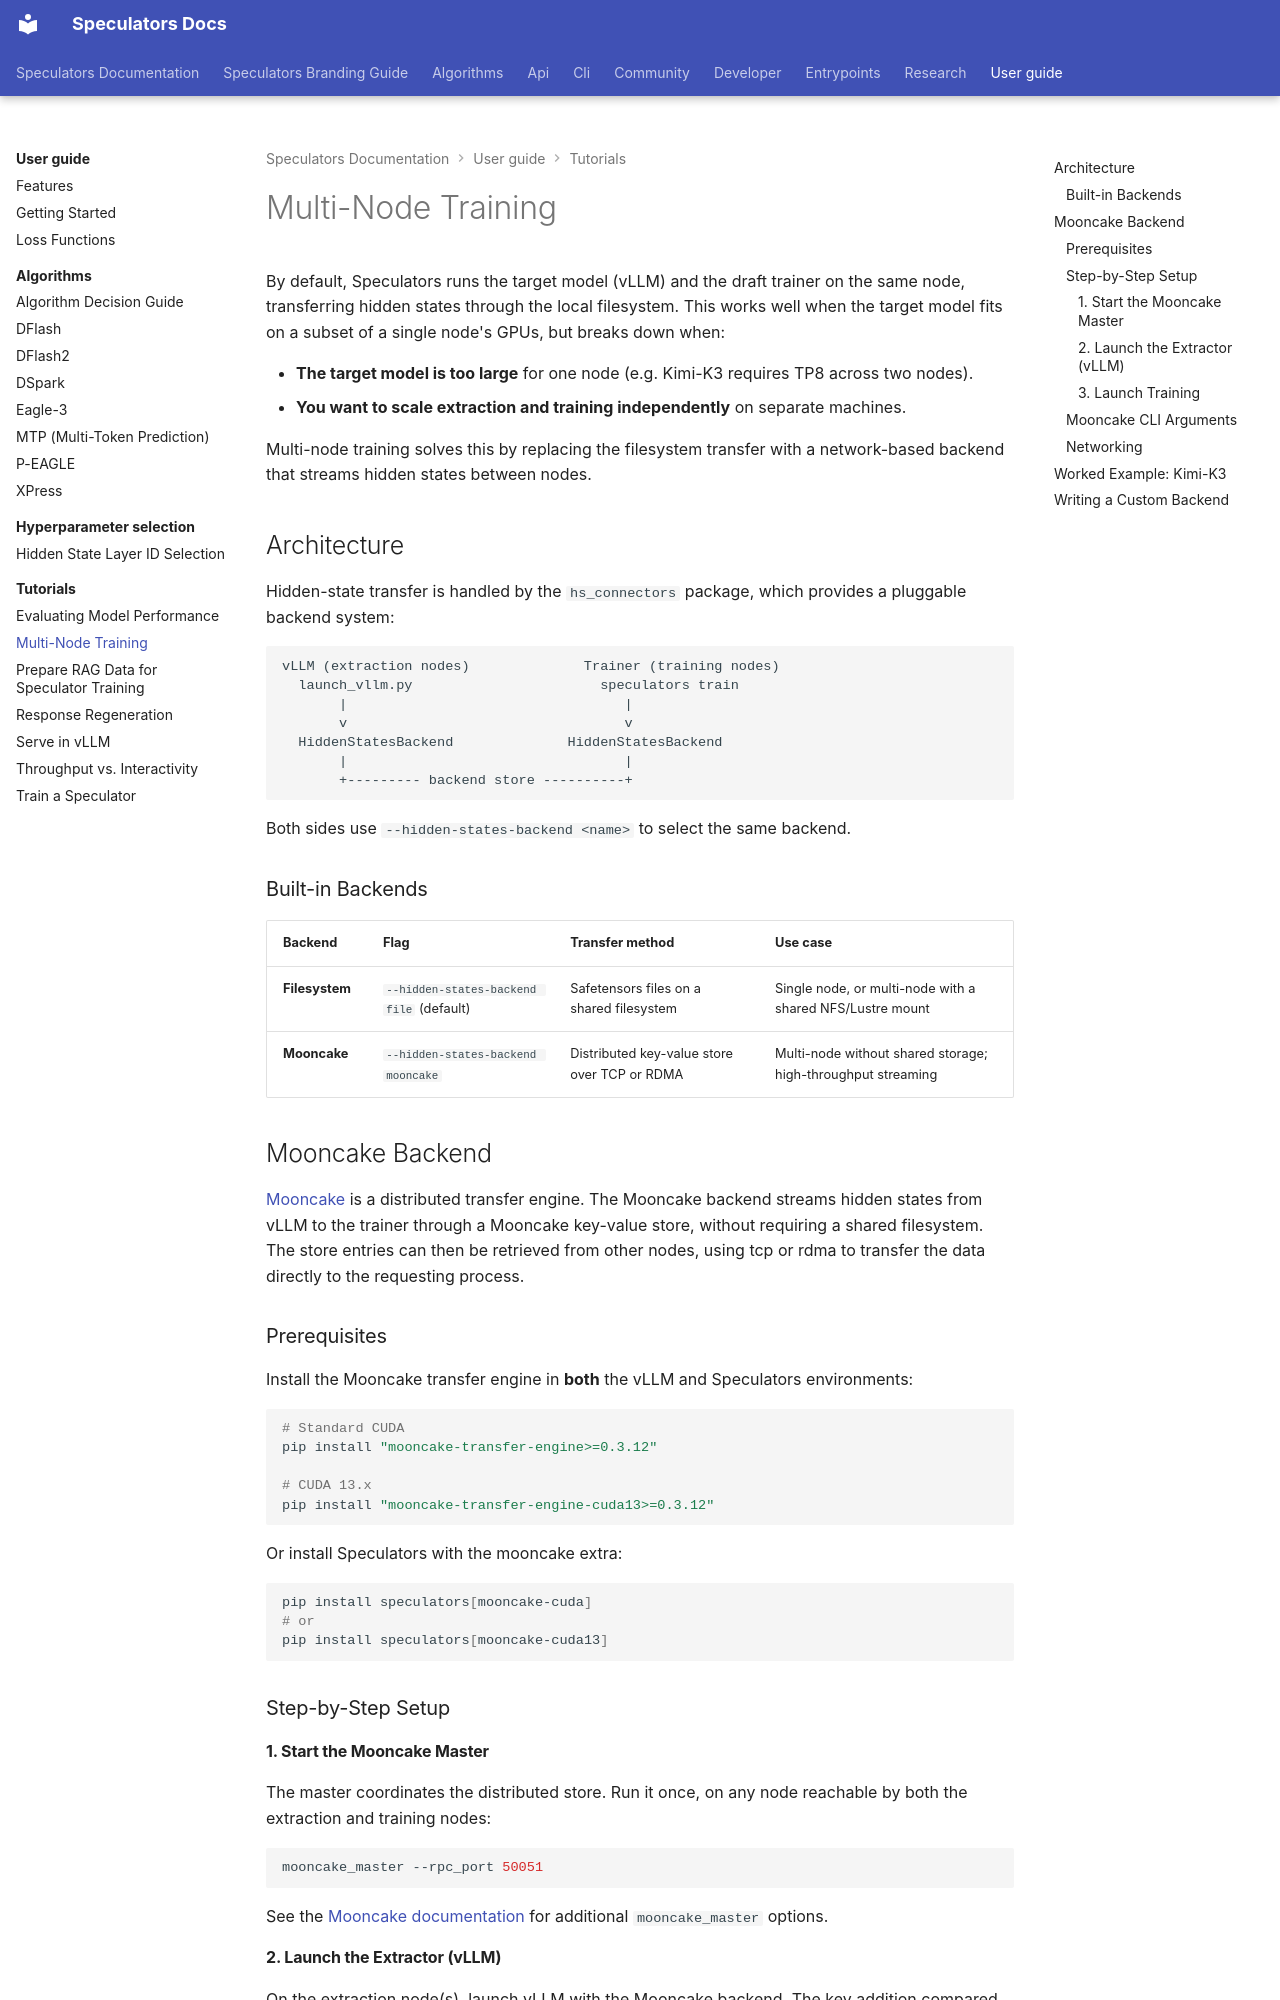

repository: vllm-project/speculators · page: user_guide/tutorials/multi_node_training/index.html · generator: mkdocs

# Multi-Node Training

By default, Speculators runs the target model (vLLM) and the draft trainer on the same node, transferring hidden states through the local filesystem. This works well when the target model fits on a subset of a single node's GPUs, but breaks down when:

- **The target model is too large** for one node (e.g. Kimi-K3 requires TP8 across two nodes).
- **You want to scale extraction and training independently** on separate machines.

Multi-node training solves this by replacing the filesystem transfer with a network-based backend that streams hidden states between nodes.

## Architecture

Hidden-state transfer is handled by the `hs_connectors` package, which provides a pluggable backend system:

```text
vLLM (extraction nodes)              Trainer (training nodes)
  launch_vllm.py                       speculators train
       |                                  |
       v                                  v
  HiddenStatesBackend              HiddenStatesBackend
       |                                  |
       +--------- backend store ----------+
```

Both sides use `--hidden-states-backend <name>` to select the same backend.

### Built-in Backends

| Backend        | Flag                                     | Transfer method                              | Use case                                                     |
| -------------- | ---------------------------------------- | -------------------------------------------- | ------------------------------------------------------------ |
| **Filesystem** | `--hidden-states-backend file` (default) | Safetensors files on a shared filesystem     | Single node, or multi-node with a shared NFS/Lustre mount    |
| **Mooncake**   | `--hidden-states-backend mooncake`       | Distributed key-value store over TCP or RDMA | Multi-node without shared storage; high-throughput streaming |

## Mooncake Backend

[Mooncake](https://github.com/kvcache-ai/Mooncake) is a distributed transfer engine. The Mooncake backend streams hidden states from vLLM to the trainer through a Mooncake key-value store, without requiring a shared filesystem. The store entries can then be retrieved from other nodes, using tcp or rdma to transfer the data directly to the requesting process.

### Prerequisites

Install the Mooncake transfer engine in **both** the vLLM and Speculators environments:

```bash
# Standard CUDA
pip install "mooncake-transfer-engine>=0.3.12"

# CUDA 13.x
pip install "mooncake-transfer-engine-cuda13>=0.3.12"
```

Or install Speculators with the mooncake extra:

```bash
pip install speculators[mooncake-cuda]
# or
pip install speculators[mooncake-cuda13]
```

### Step-by-Step Setup

#### 1. Start the Mooncake Master

The master coordinates the distributed store. Run it once, on any node reachable by both the extraction and training nodes:

```bash
mooncake_master --rpc_port 50051
```

See the [Mooncake documentation](https://github.com/kvcache-ai/Mooncake) for additional `mooncake_master` options.
